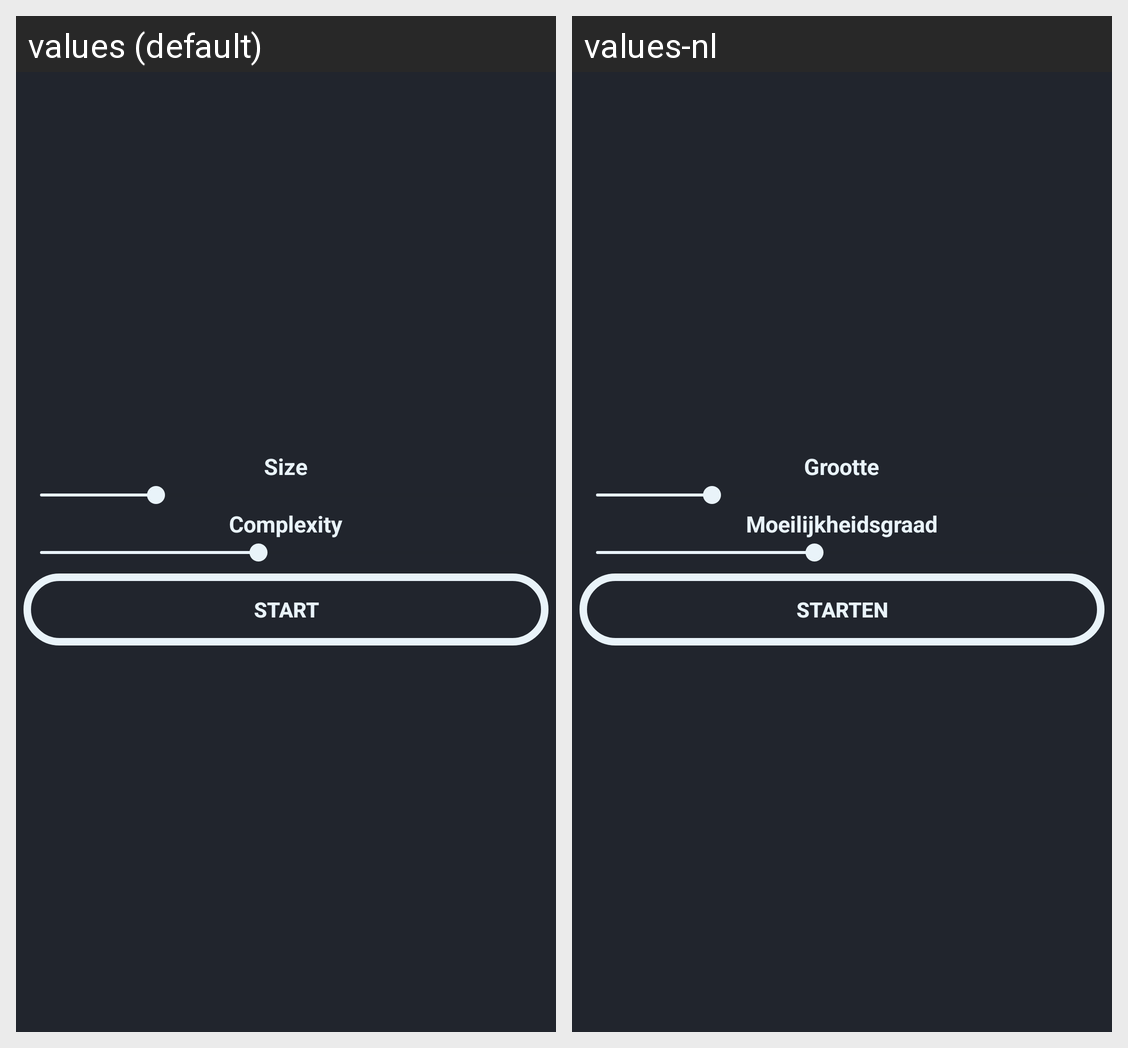

Here is an Android app screen in its default locale and in the app's own translations. Write out the translated-string differences for the strings that appear on this screen.
Android screen res/layout/activity_random.xml rendered under 2 locales, left to right: values (default), values-nl. Device: Nexus 5 (rendered at 1080×1920; each locale shown at half size, 540×960, under a caption strip naming it); theme android:Theme.DeviceDefault.NoActionBar.Fullscreen.
Strings drawn on this screen, with the default value and each locale's value (text and hints the layout hard-codes, and strings that could not be matched under every locale, appear in the picture but are not listed):

size
  values: Size
  values-nl: Grootte

complexity
  values: Complexity
  values-nl: Moeilijkheidsgraad

start_btn
  values: Start
  values-nl: Starten
